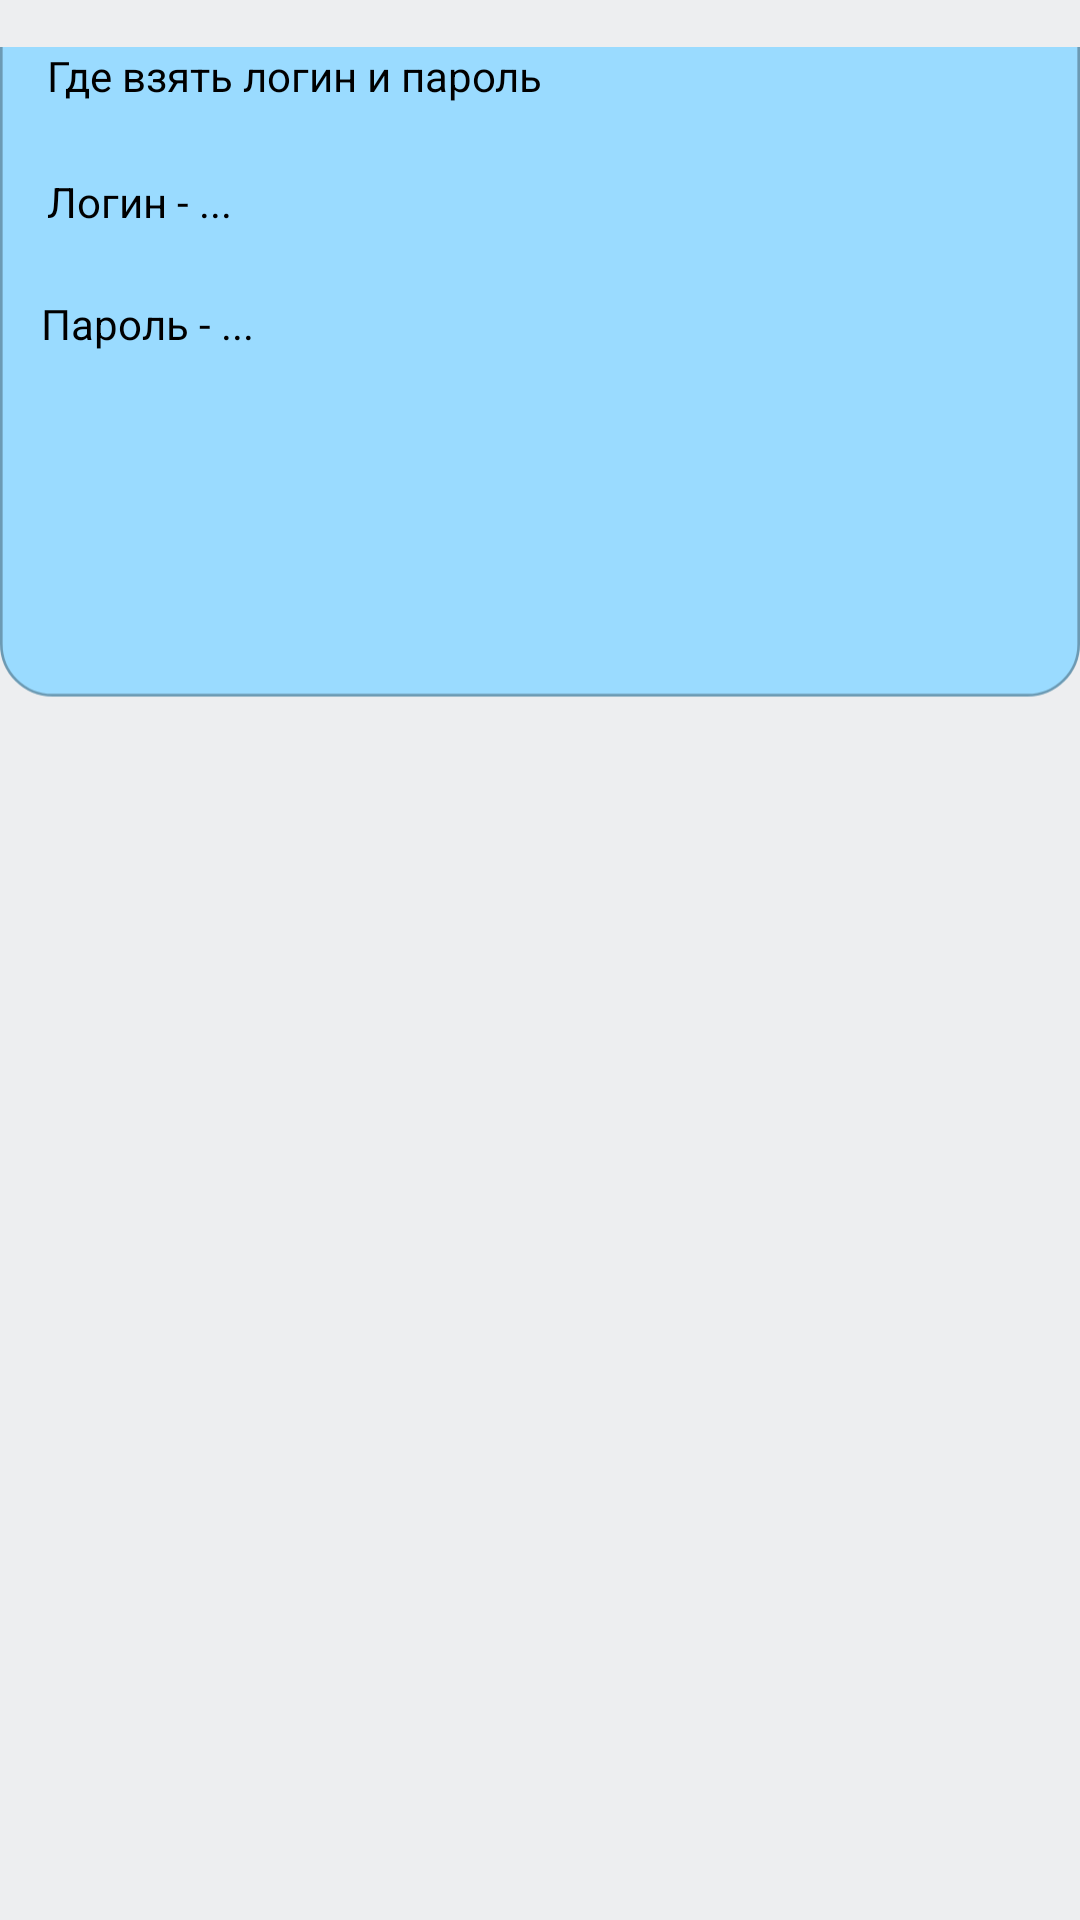

Layout XML and referenced resources for this Android screen:
<!-- AndroidManifest.xml: application theme Theme.Test -->
<!-- res/layout/activity_log_info_screen.xml -->
<?xml version="1.0" encoding="utf-8"?>
<androidx.constraintlayout.widget.ConstraintLayout xmlns:android="http://schemas.android.com/apk/res/android"
    xmlns:app="http://schemas.android.com/apk/res-auto"
    xmlns:tools="http://schemas.android.com/tools"
    android:layout_width="match_parent"
    android:layout_height="match_parent"
    android:background="@color/backgroundAppColor"
    tools:context=".LogInfoScreen">


    <ImageView
        android:id="@+id/imageView2"
        android:layout_width="match_parent"
        android:layout_height="wrap_content"
        app:layout_constraintBottom_toBottomOf="parent"
        app:layout_constraintEnd_toEndOf="parent"
        app:layout_constraintHorizontal_bias="0.0"
        app:layout_constraintStart_toStartOf="parent"
        app:layout_constraintTop_toTopOf="parent"
        app:layout_constraintVertical_bias="0.0"
        app:srcCompat="@drawable/ic_info_screen_back"
        tools:ignore="MissingConstraints" />

    <TextView
        android:id="@+id/visitsUserField"
        android:layout_width="wrap_content"
        android:layout_height="wrap_content"
        android:layout_marginStart="15dp"
        android:layout_marginTop="15dp"
        android:text="@string/howGetLoginAndPassword"
        android:textColor="@color/black"
        app:layout_constraintBottom_toBottomOf="parent"
        app:layout_constraintEnd_toEndOf="parent"
        app:layout_constraintHorizontal_bias="0.004"
        app:layout_constraintStart_toStartOf="parent"
        app:layout_constraintTop_toTopOf="parent"
        app:layout_constraintVertical_bias="0.001" />

    <TextView
        android:id="@+id/textView3"
        android:layout_width="wrap_content"
        android:layout_height="wrap_content"
        android:layout_marginStart="15dp"
        android:text="@string/howGetLogin"
        android:textColor="@color/black"
        app:layout_constraintBottom_toBottomOf="parent"
        app:layout_constraintEnd_toEndOf="parent"
        app:layout_constraintHorizontal_bias="0.002"
        app:layout_constraintStart_toStartOf="parent"
        app:layout_constraintTop_toBottomOf="@+id/visitsUserField"
        app:layout_constraintVertical_bias="0.039" />

    <TextView
        android:id="@+id/textView4"
        android:layout_width="wrap_content"
        android:layout_height="wrap_content"
        android:text="@string/howGetPassword"
        android:textColor="@color/black"
        app:layout_constraintBottom_toBottomOf="parent"
        app:layout_constraintEnd_toEndOf="parent"
        app:layout_constraintHorizontal_bias="0.047"
        app:layout_constraintStart_toStartOf="parent"
        app:layout_constraintTop_toBottomOf="@+id/textView3"
        app:layout_constraintVertical_bias="0.04" />


</androidx.constraintlayout.widget.ConstraintLayout>
<!-- resources referenced by this layout -->
<resources>
  <color name="backgroundAppColor">#EDEEF0</color>
  <color name="black">#FF000000</color>
  <!-- drawable ic_info_screen_back (drawable) -->
  <vector xmlns:android="http://schemas.android.com/apk/res/android"
      xmlns:tools="http://schemas.android.com/tools"
      android:width="411dp"
      android:height="255dp"
      android:viewportWidth="411"
      android:viewportHeight="255"
      tools:ignore="VectorRaster">
      <path
          android:fillColor="#9ADBFF"
          android:pathData="M20,-20L391,-20A20,20 0,0 1,411 0L411,227A20,20 0,0 1,391 247L20,247A20,20 0,0 1,0 227L0,0A20,20 0,0 1,20 -20z" />
      <path
          android:fillColor="#00000000"
          android:pathData="M20,-19.5L391,-19.5A19.5,19.5 0,0 1,410.5 0L410.5,227A19.5,19.5 0,0 1,391 246.5L20,246.5A19.5,19.5 0,0 1,0.5 227L0.5,0A19.5,19.5 0,0 1,20 -19.5z"
          android:strokeWidth="1"
          android:strokeAlpha="0.3"
          android:strokeColor="#000000" />
  </vector>
  <string name="howGetLogin">Логин - ...</string>
  <string name="howGetLoginAndPassword">Где взять логин и пароль</string>
  <string name="howGetPassword">Пароль - ...</string>
  <style name="Theme.Test" parent="Theme.MaterialComponents.DayNight.NoActionBar">
          
          <item name="colorPrimary">@color/purple_500</item>
          <item name="colorPrimaryVariant">@color/purple_700</item>
          <item name="colorOnPrimary">@color/white</item>
          
          <item name="colorSecondary">@color/teal_200</item>
          <item name="colorSecondaryVariant">@color/teal_700</item>
          <item name="colorOnSecondary">@color/black</item>
          
          <item name="android:statusBarColor" tools:targetApi="l">?attr/colorPrimaryVariant</item>
          
  
          <item name="windowNoTitle">true</item>
          <item name="android:windowFullscreen">true</item>
      </style>
  <color name="purple_500">#FF6200EE</color>
  <color name="purple_700">#FF3700B3</color>
  <color name="white">#FFFFFFFF</color>
  <color name="teal_200">#FF03DAC5</color>
  <color name="teal_700">#FF018786</color>
</resources>
